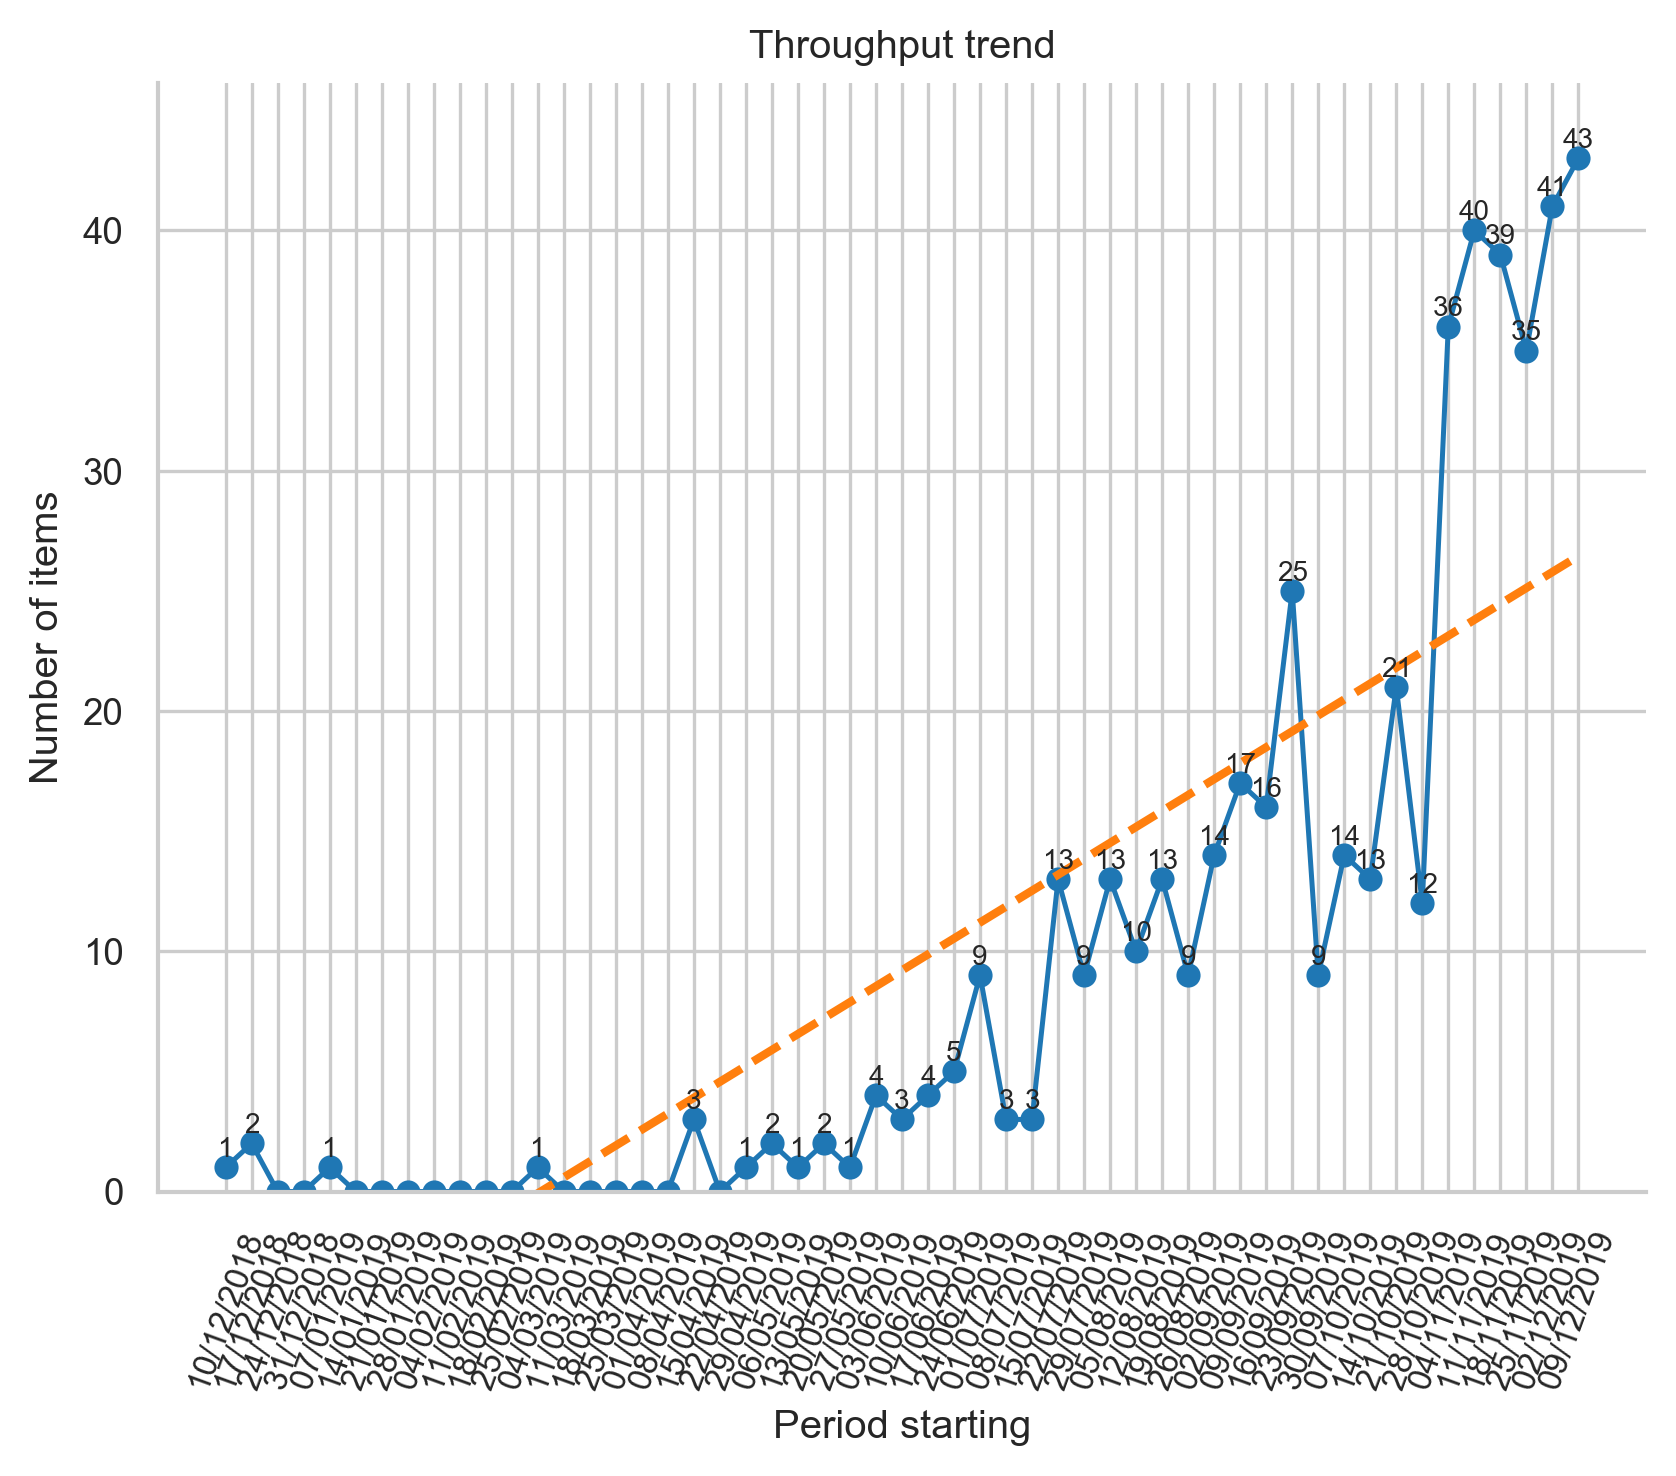

Data behind this chart, as committed beside it:
, count
2018-12-10, 1
2018-12-17, 2
2018-12-24, 0
2018-12-31, 0
2019-01-07, 1
2019-01-14, 0
2019-01-21, 0
2019-01-28, 0
2019-02-04, 0
2019-02-11, 0
2019-02-18, 0
2019-02-25, 0
2019-03-04, 1
2019-03-11, 0
2019-03-18, 0
2019-03-25, 0
2019-04-01, 0
2019-04-08, 0
2019-04-15, 3
2019-04-22, 0
2019-04-29, 1
2019-05-06, 2
2019-05-13, 1
2019-05-20, 2
2019-05-27, 1
2019-06-03, 4
2019-06-10, 3
2019-06-17, 4
2019-06-24, 5
2019-07-01, 9
2019-07-08, 3
2019-07-15, 3
2019-07-22, 13
2019-07-29, 9
2019-08-05, 13
2019-08-12, 10
2019-08-19, 13
2019-08-26, 9
2019-09-02, 14
2019-09-09, 17
2019-09-16, 16
2019-09-23, 25
2019-09-30, 9
2019-10-07, 14
2019-10-14, 13
2019-10-21, 21
2019-10-28, 12
2019-11-04, 36
2019-11-11, 40
2019-11-18, 39
2019-11-25, 35
2019-12-02, 41
2019-12-09, 43
